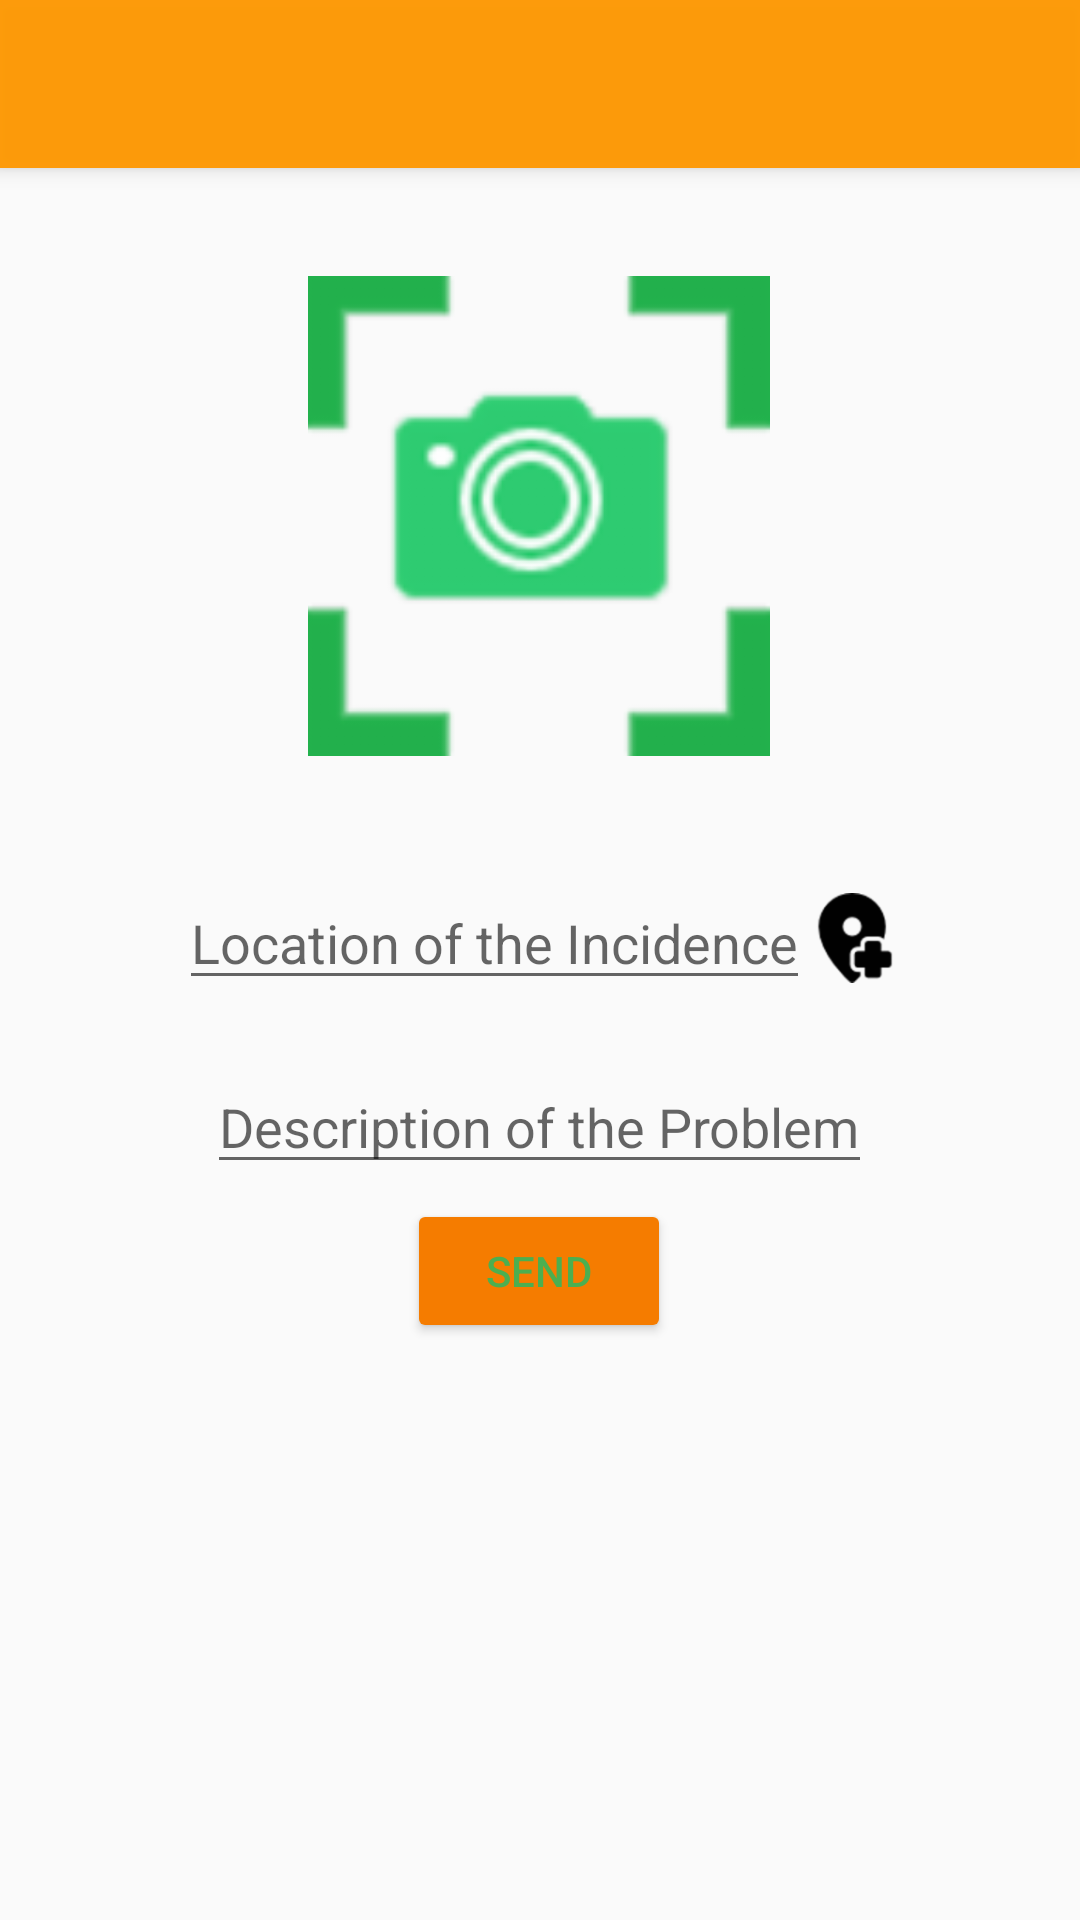

Here is an Android app screen rendered from its layout file. Give the layout XML and the strings, colors and styles it references.
<!-- AndroidManifest.xml: application theme AppTheme -->
<!-- res/layout/activity_add_incidencia.xml -->
<?xml version="1.0" encoding="utf-8"?>
<RelativeLayout xmlns:android="http://schemas.android.com/apk/res/android"
        xmlns:tools="http://schemas.android.com/tools"
        android:id="@+id/activity_add_incidencia"
        android:layout_width="match_parent"
        android:layout_height="wrap_content"
        tools:context="com.example.rogport.incidenciaciudadano.Activities.AddIncidencia">



        <include android:id="@+id/app_bar"
            layout="@layout/app_bar"></include>
    <ScrollView xmlns:android="http://schemas.android.com/apk/res/android"
        xmlns:app="http://schemas.android.com/apk/res-auto"
        android:layout_width="match_parent"
        android:layout_height="wrap_content"
        android:layout_below="@id/app_bar">
        <LinearLayout
            android:layout_width="wrap_content"
            android:layout_height="wrap_content"
            android:layout_below="@id/app_bar"
            android:paddingBottom="@dimen/activity_vertical_margin"
            android:paddingLeft="@dimen/activity_horizontal_margin"
            android:paddingRight="@dimen/activity_horizontal_margin"
            android:paddingTop="@dimen/activity_vertical_margin"
            android:orientation="vertical"
            android:focusable="true"
            android:focusableInTouchMode="true"
            android:layout_gravity="center_horizontal">
            <ImageView
                android:layout_width="200dp"
                android:layout_height="200dp"
                android:paddingTop="20dp"
                android:paddingBottom="20dp"
                android:src="@drawable/camara"
                android:layout_gravity="center"
                android:id="@+id/tomarFoto"/>
            <LinearLayout
                android:layout_width="wrap_content"
                android:layout_height="match_parent"
                android:orientation="horizontal"
                android:layout_gravity="center">
            <EditText
                android:id="@+id/input_ubicacion"
                android:layout_width="wrap_content"
                android:layout_height="wrap_content"
                android:hint="@string/ubicacionIncidencia"
                android:layout_marginTop="20dp"
                android:inputType="textLongMessage"
                />
                <Button
                    android:layout_width="30dp"
                    android:layout_height="30dp"
                    android:layout_marginTop="10dp"
                    android:layout_gravity="center_vertical"
                    android:theme="@style/BotonRaised"
                    android:onClick="obtenerUbi"
                    android:background="@drawable/add_location"
                    
                    />

            </LinearLayout>

            <EditText
                android:id="@+id/input_descripcion"
                android:layout_width="wrap_content"
                android:layout_height="wrap_content"
                android:hint="@string/descripcionProblema"
                android:layout_gravity="center"
                android:layout_marginTop="20dp"
                android:inputType="textMultiLine"
                android:maxLines="5"

                />

            <Button
                android:layout_width="wrap_content"
                android:layout_height="wrap_content"
                android:layout_gravity="center"
                android:layout_marginTop="5dp"
                android:theme="@style/BotonRaised"
                android:text="@string/enviarIncidencia"
                android:onClick="subirDatosDB"/>

        </LinearLayout>
    </ScrollView>
    </RelativeLayout>
<!-- res/layout/app_bar.xml (included above) -->
<?xml version="1.0" encoding="utf-8"?>
<android.support.v7.widget.Toolbar
    android:layout_height="?attr/actionBarSize"
    android:layout_width="match_parent"
    xmlns:android="http://schemas.android.com/apk/res/android"
    android:background="@color/colorPrimary"
    android:elevation="@dimen/elevacion"
    android:alpha="0.95"
    android:theme="@style/ThemeOverlay.AppCompat.ActionBar">

</android.support.v7.widget.Toolbar>
<!-- resources referenced by this layout -->
<resources>
  <color name="colorPrimary">#FF9800</color>
  <dimen name="activity_horizontal_margin">16dp</dimen>
  <dimen name="activity_vertical_margin">16dp</dimen>
  <dimen name="elevacion">4dp</dimen>&gt;
  <!-- drawable add_location: png bitmap (drawable-hdpi, 1287 bytes) -->
  <!-- drawable camara: png bitmap (drawable-hdpi, 2442 bytes) -->
  <string name="descripcionProblema">Description of the Problem</string>
  <string name="enviarIncidencia">Send</string>
  <string name="ubicacionIncidencia">Location of the Incidence</string>
  <style name="BotonRaised" parent="Theme.AppCompat">
          <item name="colorButtonNormal">@color/colorPrimaryDark</item>
          <item name="colorControlHighlight">@color/colorPrimary</item>
      </style>
  <style name="AppTheme" parent="Theme.AppCompat.Light.NoActionBar">
          
          <item name="colorPrimary">@color/colorPrimary</item>
          <item name="colorPrimaryDark">@color/colorPrimaryDark</item>
          <item name="colorAccent">@color/colorAccent</item>
  
      </style>
  <color name="colorPrimaryDark">#F57C00</color>
  <color name="colorAccent">#4CAF50</color>
</resources>
